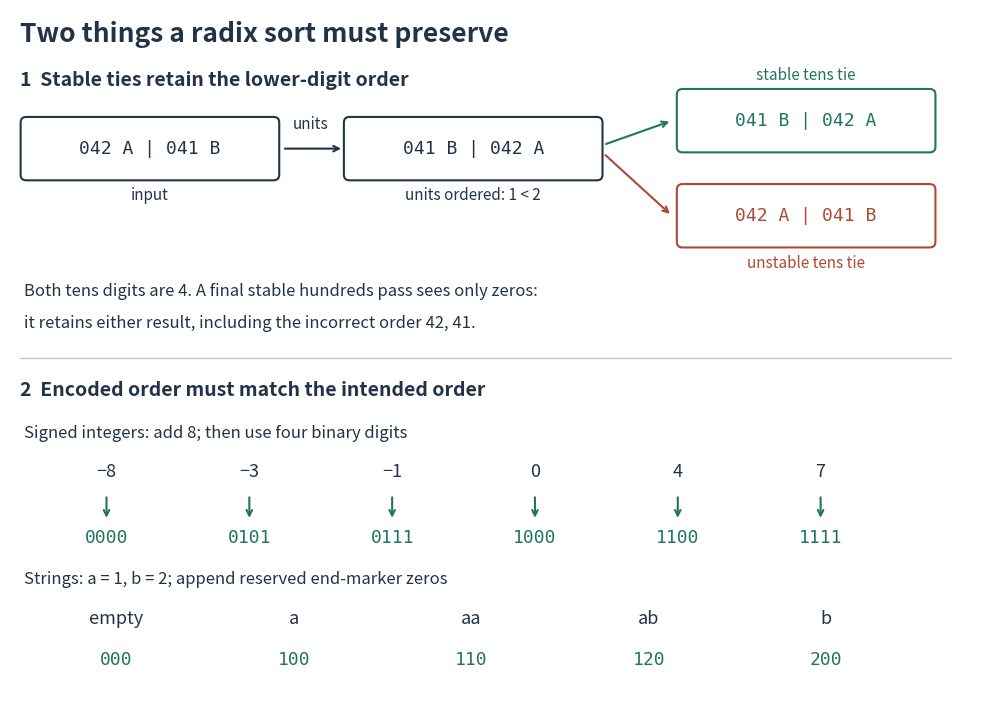

This figure's Python source: (Note: this script raises an exception after producing the figure.)
"""Original stability and order-preserving encoding diagram.

Python 3.14, matplotlib 3.10.7; run from _media to emit its basename PNG.
"""

from pathlib import Path

import matplotlib.pyplot as plt
from matplotlib.patches import FancyBboxPatch


def box(ax, x, y, text, color, width=2.0):
    ax.add_patch(FancyBboxPatch((x, y), width, 0.60,
                              boxstyle="round,pad=0.04,rounding_size=0.06",
                              edgecolor=color, facecolor="white", linewidth=1.5))
    ax.text(x + width / 2, y + 0.30, text, ha="center", va="center",
            fontsize=13, family="monospace", color=color)


def arrow(ax, start, end, color):
    ax.annotate("", xy=end, xytext=start,
                arrowprops=dict(arrowstyle="->", color=color, lw=1.5))


def main():
    signed = [-8, -3, -1, 0, 4, 7]
    words = ["", "a", "aa", "ab", "b"]
    encoded = ["".join(str({"a": 1, "b": 2}[c]) for c in w).ljust(3, "0") for w in words]
    assert encoded == ["000", "100", "110", "120", "200"]
    assert [int(s, 3) for s in encoded] == sorted(int(s, 3) for s in encoded)

    fig, ax = plt.subplots(figsize=(10, 7.4), dpi=120, facecolor="white")
    fig.subplots_adjust(left=0.025, right=0.99, bottom=0.035, top=0.98)
    ax.set(xlim=(0, 10), ylim=(0, 7.5))
    ax.axis("off")
    ink, good, bad = "#223349", "#21755e", "#af4935"
    ax.text(0.1, 7.16, "Two things a radix sort must preserve", fontsize=19,
            weight="bold", color=ink)
    ax.text(0.1, 6.68, "1  Stable ties retain the lower-digit order", fontsize=14,
            weight="bold", color=ink)
    box(ax, 0.15, 5.71, "042 A | 041 B", ink, 2.60)
    ax.text(1.45, 5.46, "input", fontsize=11, ha="center", color=ink)
    arrow(ax, (2.82, 6.01), (3.46, 6.01), ink)
    ax.text(3.12, 6.22, "units", fontsize=11, ha="center", color=ink)
    box(ax, 3.5, 5.71, "041 B | 042 A", ink, 2.60)
    ax.text(4.8, 5.46, "units ordered: 1 < 2", fontsize=11, ha="center", color=ink)
    arrow(ax, (6.15, 6.05), (6.86, 6.31), good)
    arrow(ax, (6.15, 5.96), (6.86, 5.29), bad)
    box(ax, 6.95, 6.01, "041 B | 042 A", good, 2.60)
    box(ax, 6.95, 4.99, "042 A | 041 B", bad, 2.60)
    ax.text(8.25, 6.75, "stable tens tie", fontsize=11, color=good, ha="center")
    ax.text(8.25, 4.73, "unstable tens tie", fontsize=11, color=bad, ha="center")
    ax.text(0.15, 4.43, "Both tens digits are 4. A final stable hundreds pass sees only zeros:",
            fontsize=12, color=ink)
    ax.text(0.15, 4.09, "it retains either result, including the incorrect order 42, 41.",
            fontsize=12, color=ink)
    ax.plot([0.1, 9.75], [3.76, 3.76], color="#bcc6d0", linewidth=1)
    ax.text(0.1, 3.36, "2  Encoded order must match the intended order", fontsize=14,
            weight="bold", color=ink)
    ax.text(0.15, 2.91, "Signed integers: add 8; then use four binary digits", fontsize=12, color=ink)
    for i, x in enumerate(signed):
        xx = 1.0 + i * 1.48
        ax.text(xx, 2.49, str(x).replace("-", "−"), fontsize=13, color=ink, ha="center")
        arrow(ax, (xx, 2.3), (xx, 2.02), good)
        ax.text(xx, 1.78, f"{x + 8:04b}", family="monospace", fontsize=13, color=good, ha="center")
    ax.text(0.15, 1.34, "Strings: a = 1, b = 2; append reserved end-marker zeros", fontsize=12, color=ink)
    for i, (word, code) in enumerate(zip(words, encoded)):
        xx = 1.10 + i * 1.84
        ax.text(xx, 0.92, word or "empty", fontsize=13, color=ink, ha="center")
        ax.text(xx, 0.47, code, family="monospace", fontsize=13, color=good, ha="center")
    fig.savefig(Path.cwd() / (Path(__file__).stem + ".png"), facecolor="white", transparent=False)
    plt.close(fig)


if __name__ == "__main__":
    main()
